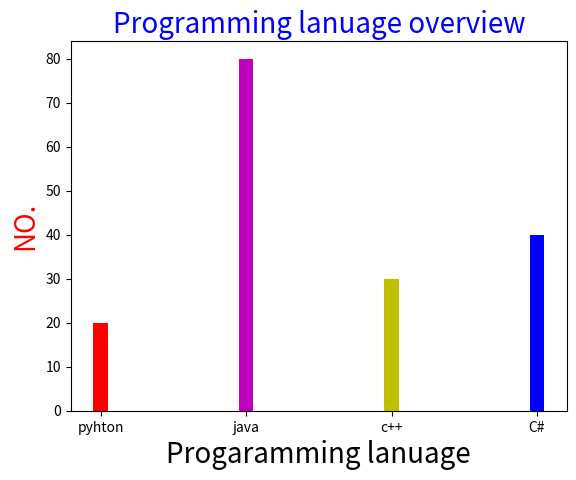

This figure's Python source:
import matplotlib.pyplot as plt
x=["pyhton","java","c++","C#"]
y=[20,80,30,40]
c=["g","r","y","b"]
plt.xlabel("Progaramming lanuage",fontsize=20)
plt.ylabel("NO.",fontsize=20,color="r")
plt.title("Programming lanuage overview",fontsize=20,color="b")
c=["r","m","y","b"]
plt.bar(x,y,width=0.1,color=c)
plt.show()